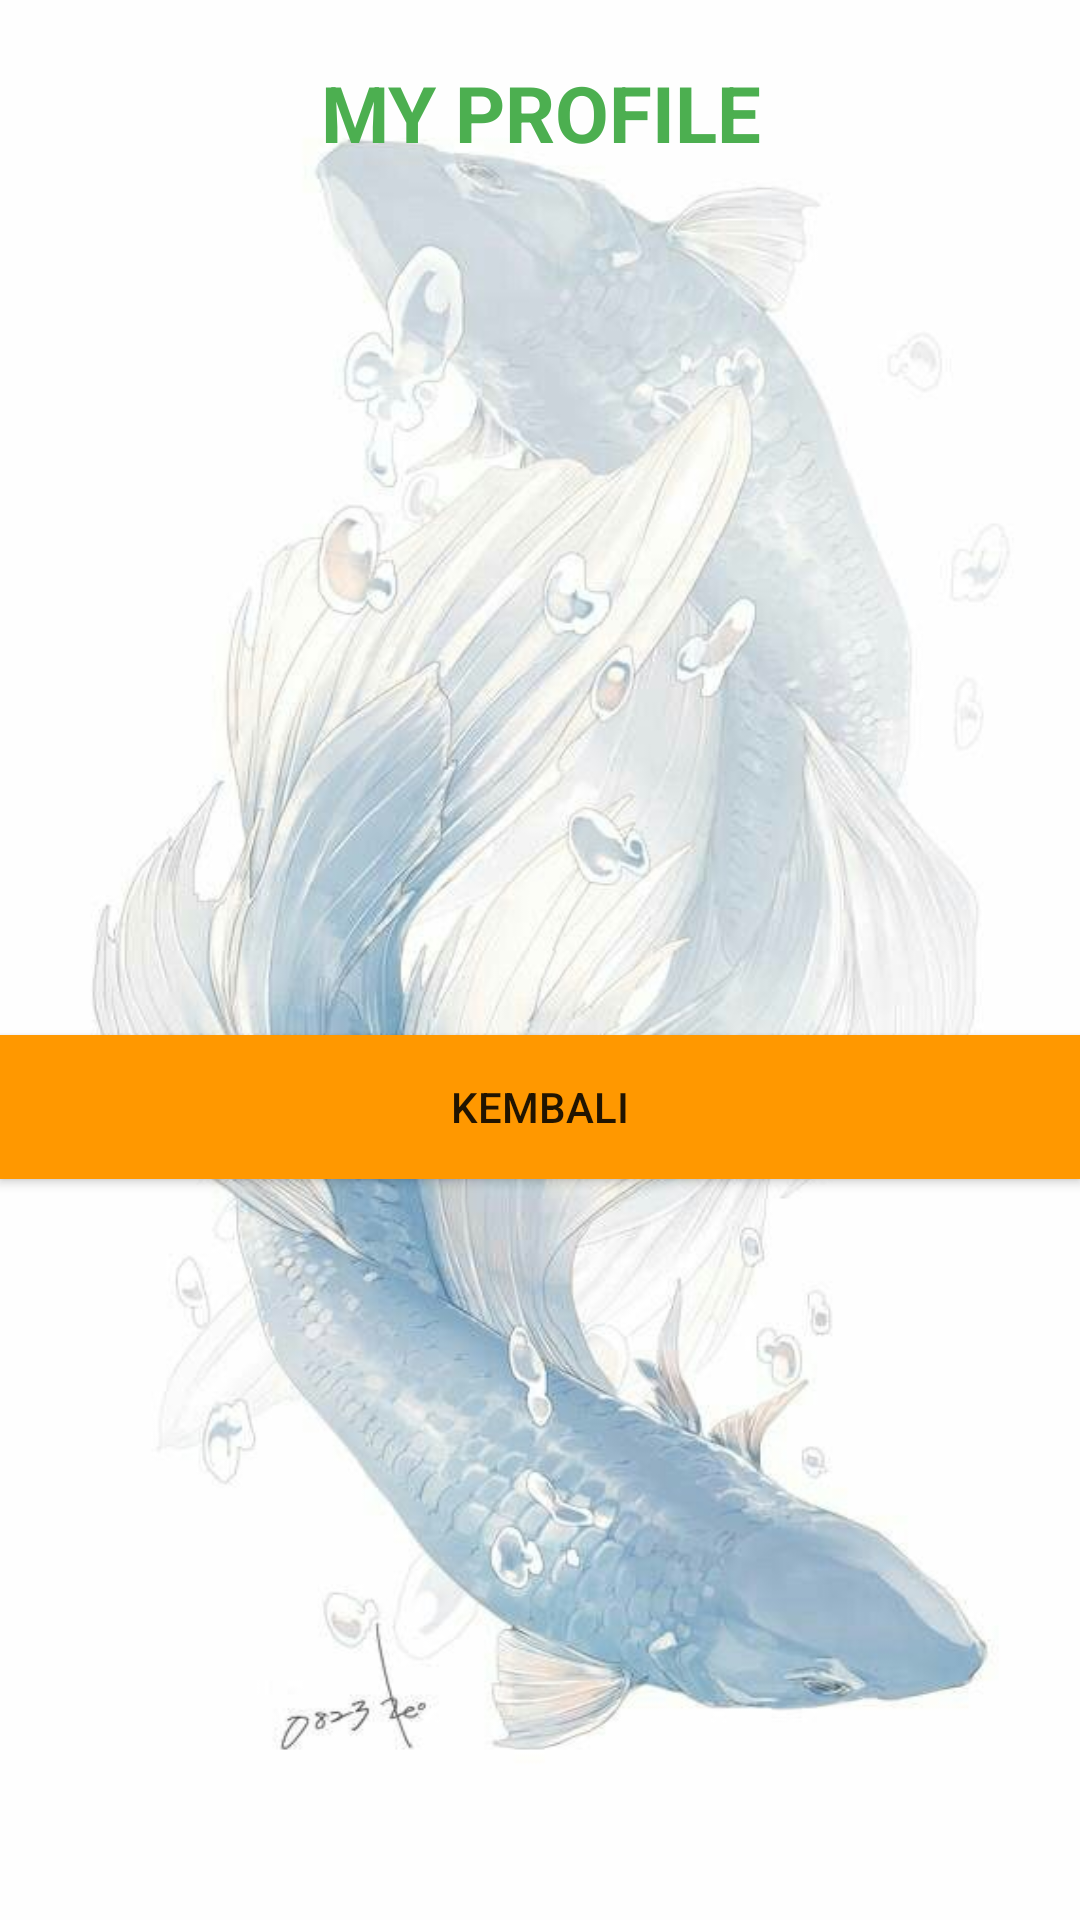

Write the Android layout XML for this screen, with the resource values it uses.
<!-- AndroidManifest.xml: application theme Theme._231106040875 -->
<!-- res/layout/activity_profile.xml -->
<?xml version="1.0" encoding="utf-8"?>
<LinearLayout xmlns:android="http://schemas.android.com/apk/res/android"
    xmlns:app="http://schemas.android.com/apk/res-auto"
    xmlns:tools="http://schemas.android.com/tools"
    android:id="@+id/main"
    android:layout_width="match_parent"
    android:layout_height="match_parent"
    android:orientation="vertical"
    android:background="@drawable/bg"
    tools:context=".ProfileActivity">

    <TextView
        android:id="@+id/textView5"
        android:layout_width="match_parent"
        android:layout_height="wrap_content"
        android:gravity="center_horizontal"
        android:text="@string/profil_title"
        android:layout_marginTop="20dip"
        android:textColor="@color/hijau"
        android:textSize="26dip"
        android:textStyle="bold" />

    <ImageView
        android:id="@+id/imageView3"
        android:layout_width="240dip"
        android:layout_height="240dip"
        android:layout_gravity="center"
        android:layout_marginTop="20dip"
        app:srcCompat="@drawable/avatar" />

    <Button
        android:id="@+id/btnKembali"
        android:layout_width="match_parent"
        android:layout_height="wrap_content"
        android:layout_marginTop="30dip"
        android:background="@color/orange"
        android:text="@string/profil_btn_kembali" />

</LinearLayout>
<!-- resources referenced by this layout -->
<resources>
  <color name="hijau">#4CAF50</color>
  <color name="orange">#FF9800</color>
  <!-- drawable bg: jpg bitmap (drawable, 49508 bytes) -->
  <string name="profil_btn_kembali">KEMBALI</string>
  <string name="profil_title">MY PROFILE</string>
  <style name="Theme._231106040875" parent="Base.Theme._231106040875" />
  <style name="Base.Theme._231106040875" parent="Theme.Design.Light.NoActionBar">
          
          
      </style>
</resources>
